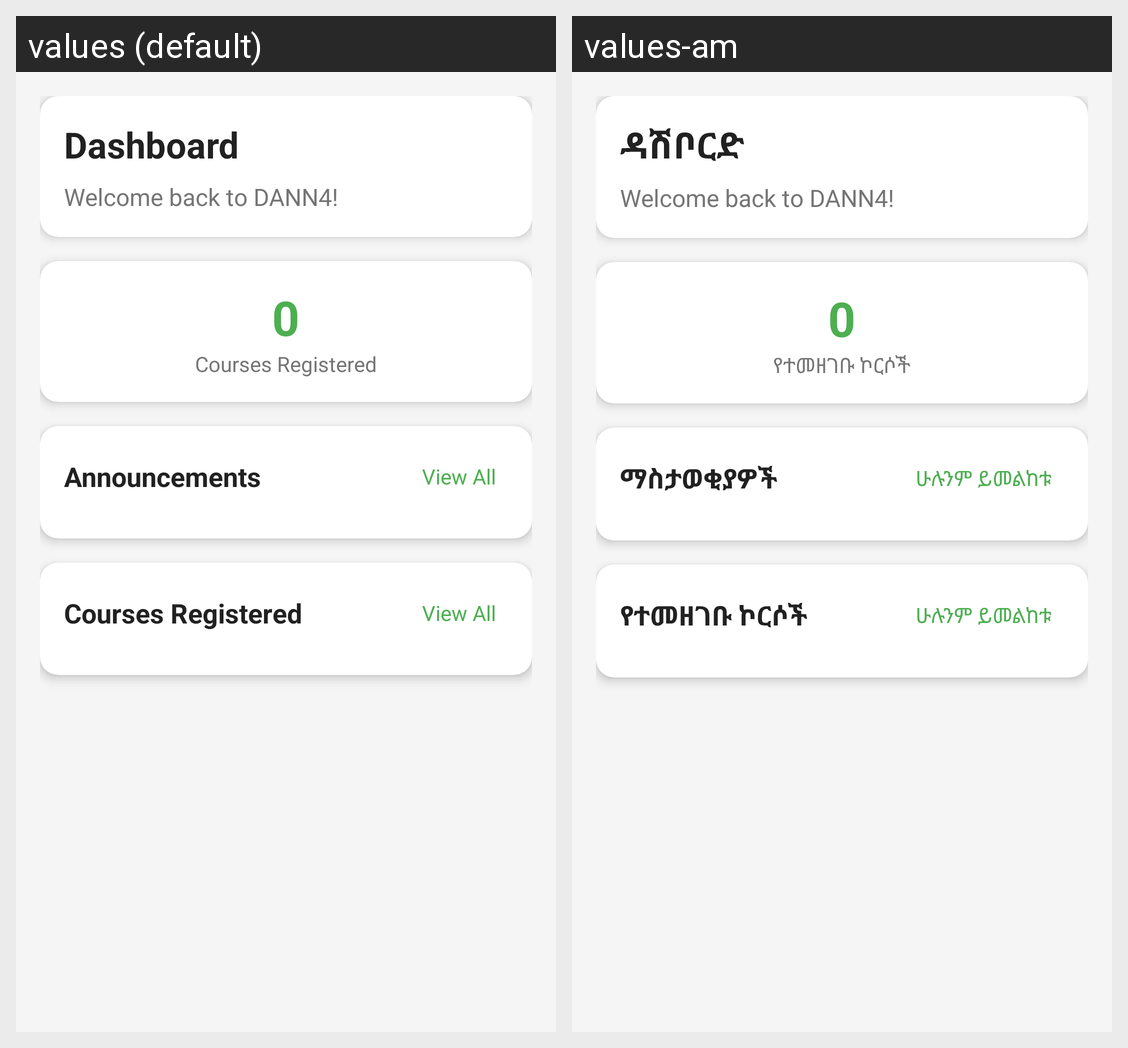

Locale-by-locale string values for the Android screen shown in this grid:
Android screen res/layout/fragment_dashboard.xml rendered under 2 locales, left to right: values (default), values-am. Device: Nexus 5 (rendered at 1080×1920; each locale shown at half size, 540×960, under a caption strip naming it); theme Theme.DANN4.
Strings drawn on this screen, with the default value and each locale's value (text and hints the layout hard-codes, and strings that could not be matched under every locale, appear in the picture but are not listed):

dashboard_title
  values: Dashboard
  values-am: ዳሽቦርድ

courses_registered
  values: Courses Registered
  values-am: የተመዘገቡ ኮርሶች

announcements
  values: Announcements
  values-am: ማስታወቂያዎች

view_all
  values: View All
  values-am: ሁሉንም ይመልከቱ

recent_courses
  values: Courses Registered
  values-am: የተመዘገቡ ኮርሶች
